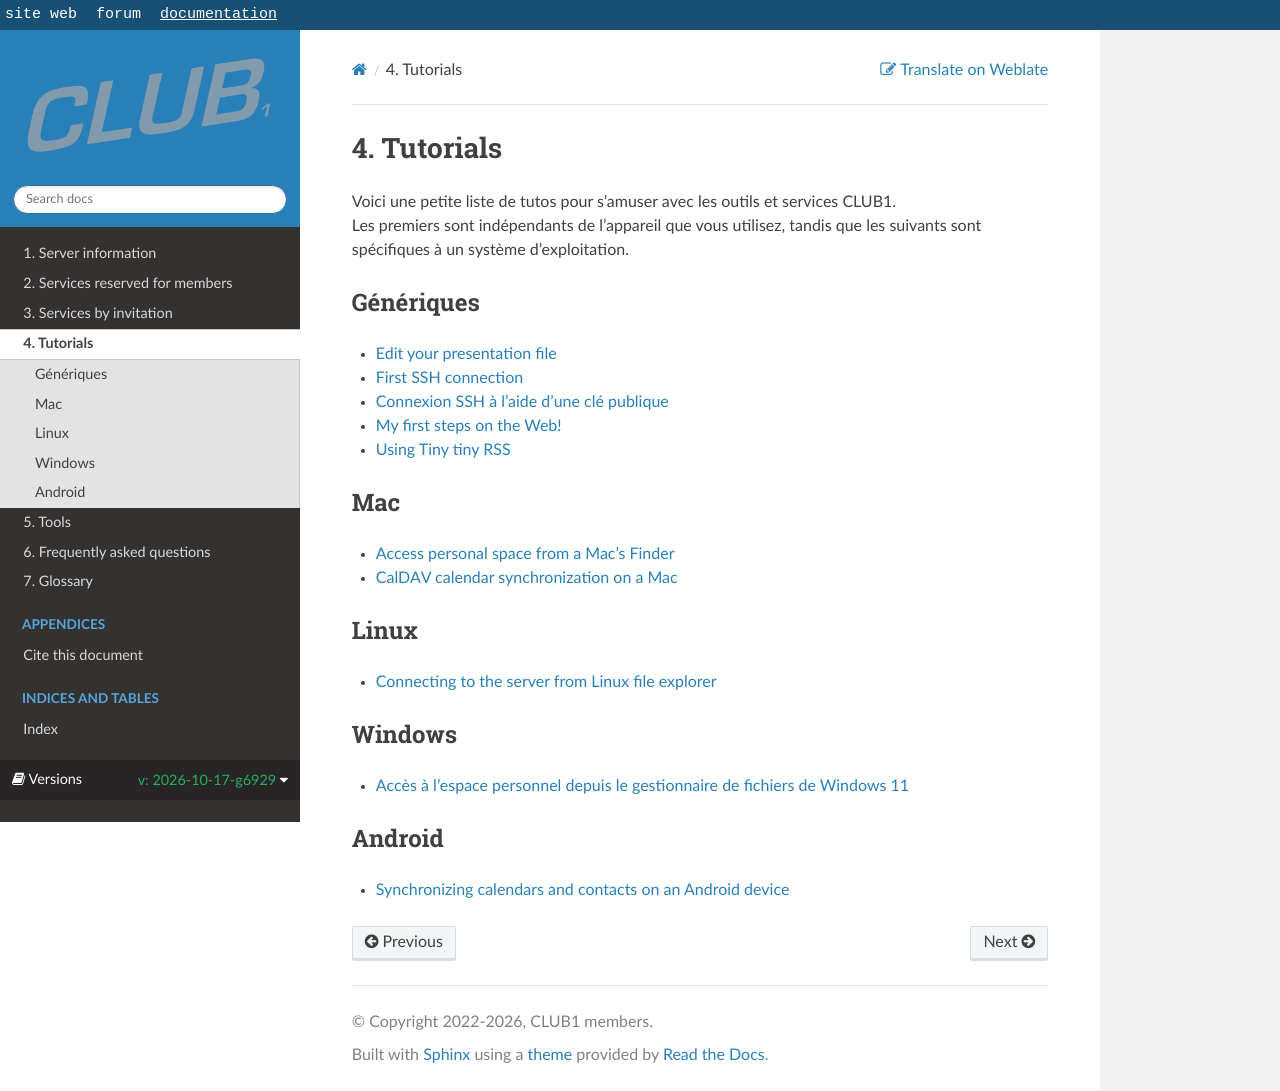

repository: club-1/docs · page: pr-preview/pr-377/en/tutos/index.html · generator: sphinx

Tutoriels
=========

Voici une petite liste de tutos pour s'amuser avec les outils et services CLUB1.  
Les premiers sont indépendants de l'appareil que vous utilisez,
tandis que les suivants sont spécifiques à un système d'exploitation.


Génériques
----------

```{toctree}
---
maxdepth: 1
---
presentation
premiere-connexion-ssh
auth-ssh-avec-cle-publique
mes-premiers-pas-sur-le-web
flux-rss
butt
```


Mac
---

```{toctree}
---
maxdepth: 1
---
webdav-mac
caldav-mac
```


Linux
-----

```{toctree}
---
maxdepth: 1
---
connexion-linux
```

Windows
-------

```{toctree}
---
maxdepth: 1
---
webdav-win11
```



Android
-------

```{toctree}
---
maxdepth: 1
---
webdav-android
```
